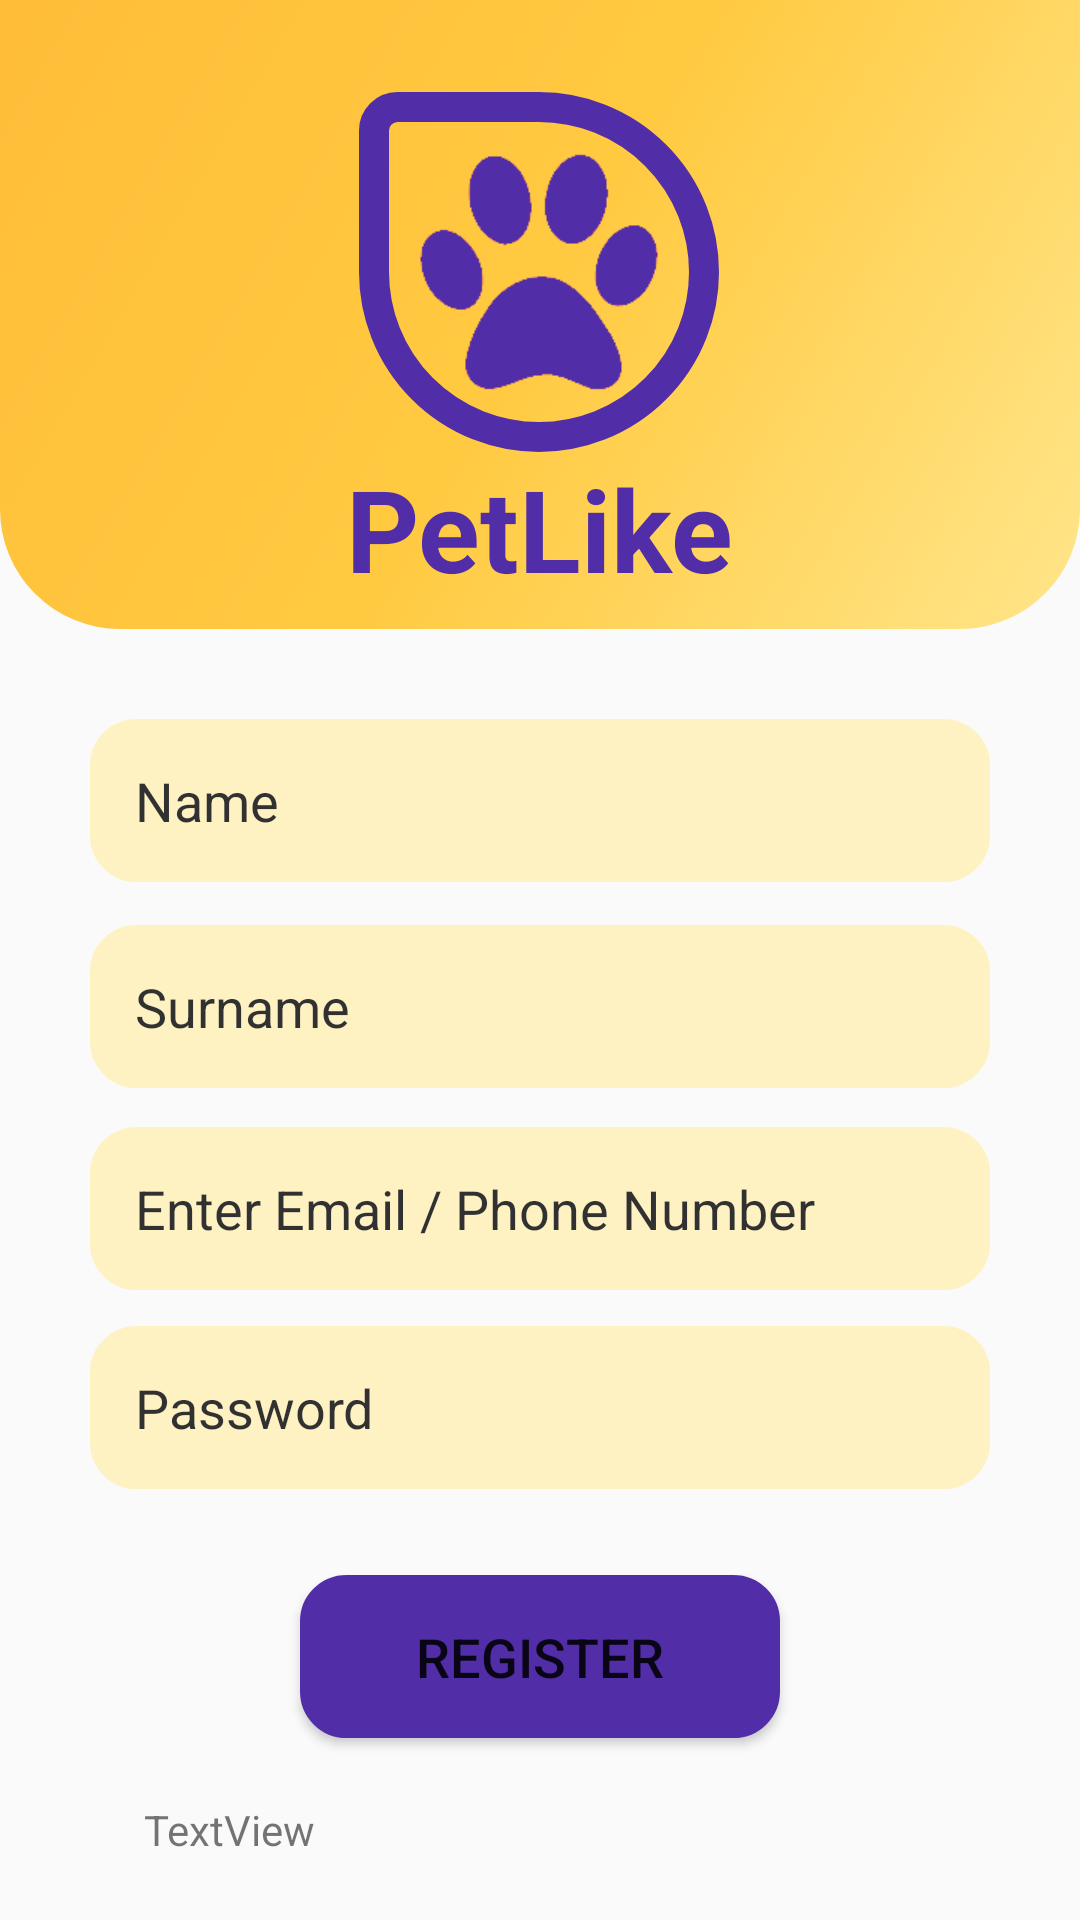

Here is an Android app screen rendered from its layout file. Give the layout XML and the strings, colors and styles it references.
<!-- AndroidManifest.xml: application theme Theme.MOBILE_PETLIKE -->
<!-- res/layout/activity_register.xml -->
<?xml version="1.0" encoding="utf-8"?>
<android.support.constraint.ConstraintLayout xmlns:android="http://schemas.android.com/apk/res/android"
    xmlns:app="http://schemas.android.com/apk/res-auto"
    xmlns:tools="http://schemas.android.com/tools"
    android:layout_width="match_parent"
    android:layout_height="match_parent"
    tools:context=".Register_Activity">

    <ImageView
        android:id="@+id/imageView3"
        android:layout_width="0dp"
        android:layout_height="0dp"
        android:layout_marginBottom="30dp"
        app:layout_constraintBottom_toTopOf="@+id/name"
        app:layout_constraintEnd_toEndOf="parent"
        app:layout_constraintHorizontal_bias="0.0"
        app:layout_constraintStart_toStartOf="parent"
        app:layout_constraintTop_toTopOf="parent"
        app:layout_constraintVertical_bias="0.0"
        app:srcCompat="@drawable/first_drawable" />

    <ImageView
        android:id="@+id/imageView4"
        android:layout_width="120dp"
        android:layout_height="120dp"
        app:layout_constraintBottom_toBottomOf="@+id/imageView3"
        app:layout_constraintEnd_toEndOf="parent"
        app:layout_constraintHorizontal_bias="0.498"
        app:layout_constraintStart_toStartOf="parent"
        app:layout_constraintTop_toTopOf="parent"
        app:layout_constraintVertical_bias="0.342"
        app:srcCompat="@drawable/log" />

    <ImageView
        android:id="@+id/imageView5"
        android:layout_width="100dp"
        android:layout_height="100dp"
        android:layout_marginStart="10dp"
        android:layout_marginLeft="10dp"
        android:layout_marginTop="10dp"
        android:layout_marginEnd="10dp"
        android:layout_marginRight="10dp"
        android:layout_marginBottom="10dp"
        app:layout_constraintBottom_toBottomOf="@+id/imageView4"
        app:layout_constraintEnd_toEndOf="@+id/imageView4"
        app:layout_constraintStart_toStartOf="@+id/imageView6"
        app:layout_constraintTop_toTopOf="@+id/imageView4"
        app:layout_constraintVertical_bias="1.0"
        app:srcCompat="@drawable/logo_two" />

    <TextView
        android:id="@+id/textView5"
        android:layout_width="wrap_content"
        android:layout_height="wrap_content"
        android:text="PetLike"
        android:textColor="#512DA7"
        android:textSize="38sp"
        android:textStyle="bold"
        app:layout_constraintBottom_toBottomOf="@+id/imageView3"
        app:layout_constraintEnd_toEndOf="parent"
        app:layout_constraintStart_toStartOf="parent"
        app:layout_constraintTop_toBottomOf="@+id/imageView4"
        app:layout_constraintVertical_bias="0.0" />

    <EditText
        android:id="@+id/surname"
        android:layout_width="match_parent"
        android:layout_height="wrap_content"
        android:layout_marginStart="30dp"
        android:layout_marginLeft="30dp"
        android:layout_marginEnd="30dp"
        android:layout_marginRight="30dp"
        android:alpha="0.80"

        android:background="@drawable/textbox_radius"
        android:hint="Surname"
        android:padding="15dp"
        android:textColor="@color/black"
        android:textColorHint="@color/black"
        android:textSize="18sp"
        android:topLeftRadius="20dp"
        android:topRightRadius="20dp"
        app:layout_constraintBottom_toBottomOf="parent"
        app:layout_constraintEnd_toEndOf="parent"
        app:layout_constraintHorizontal_bias="0.0"
        app:layout_constraintStart_toStartOf="parent"
        app:layout_constraintTop_toBottomOf="@+id/name"
        app:layout_constraintVertical_bias="0.049"
        tools:ignore="MissingConstraints" />

    <EditText
        android:id="@+id/name"
        android:layout_width="match_parent"
        android:layout_height="wrap_content"
        android:layout_marginStart="30dp"
        android:layout_marginLeft="30dp"
        android:layout_marginEnd="30dp"

        android:layout_marginRight="30dp"
        android:alpha="0.80"
        android:background="@drawable/textbox_radius"
        android:hint="Name"
        android:padding="15dp"
        android:textColor="@color/black"
        android:textColorHint="@color/black"
        android:textSize="18sp"
        android:topLeftRadius="20dp"
        android:topRightRadius="20dp"
        app:layout_constraintBottom_toBottomOf="parent"
        app:layout_constraintEnd_toEndOf="parent"
        app:layout_constraintHorizontal_bias="0.0"
        app:layout_constraintStart_toStartOf="parent"
        app:layout_constraintTop_toTopOf="parent"
        app:layout_constraintVertical_bias="0.409"
        tools:ignore="MissingConstraints" />

    <EditText
        android:id="@+id/login_reg"
        android:layout_width="match_parent"
        android:layout_height="wrap_content"
        android:layout_marginStart="30dp"
        android:layout_marginLeft="30dp"
        android:layout_marginEnd="30dp"
        android:layout_marginRight="30dp"
        android:alpha="0.80"

        android:background="@drawable/textbox_radius"
        android:hint="Enter Email / Phone Number"
        android:padding="15dp"
        android:textColor="@color/black"
        android:textColorHint="@color/black"
        android:textSize="18sp"
        android:topLeftRadius="20dp"
        android:topRightRadius="20dp"
        app:layout_constraintBottom_toBottomOf="parent"
        app:layout_constraintEnd_toEndOf="parent"
        app:layout_constraintHorizontal_bias="0.0"
        app:layout_constraintStart_toStartOf="parent"
        app:layout_constraintTop_toBottomOf="@+id/surname"
        app:layout_constraintVertical_bias="0.058"
        tools:ignore="MissingConstraints" />

    <Button
        android:id="@+id/btn_reg"
        android:layout_width="0dp"
        android:layout_height="wrap_content"
        android:layout_marginStart="100dp"
        android:layout_marginLeft="100dp"
        android:layout_marginEnd="100dp"
        android:layout_marginRight="100dp"
        android:background="@drawable/textbox_radius"
        android:text="REGISTER"
        android:textSize="18sp"
        app:backgroundTint="#512DA8"
        app:layout_constraintBottom_toBottomOf="parent"
        app:layout_constraintEnd_toEndOf="parent"
        app:layout_constraintHorizontal_bias="0.0"
        app:layout_constraintStart_toStartOf="parent"
        app:layout_constraintTop_toBottomOf="@+id/password_reg"
        app:layout_constraintVertical_bias="0.32" />

    <TextView
        android:id="@+id/Back_login"
        android:layout_width="wrap_content"
        android:layout_height="wrap_content"
        android:layout_margin="45dp"
        android:layout_marginBottom="180dp"
        android:text="Login"
        android:textColor="@color/purple_700"
        android:textSize="22sp"
        app:layout_constraintBottom_toBottomOf="parent"
        app:layout_constraintEnd_toEndOf="parent"
        app:layout_constraintHorizontal_bias="0.501"
        app:layout_constraintStart_toStartOf="parent"
        app:layout_constraintTop_toBottomOf="@+id/btn_reg" />

    <EditText
        android:id="@+id/password_reg"
        android:layout_width="0dp"
        android:layout_height="wrap_content"
        android:layout_marginStart="30dp"
        android:layout_marginLeft="30dp"
        android:layout_marginEnd="30dp"
        android:layout_marginRight="30dp"
        android:alpha="0.80"
        android:background="@drawable/textbox_radius"
        android:ems="10"
        android:hint="Password"
        android:inputType="textPassword"
        android:textColorHint="@color/black"
        android:textSize="18sp"
        app:layout_constraintBottom_toBottomOf="parent"
        app:layout_constraintEnd_toEndOf="parent"
        app:layout_constraintHorizontal_bias="0.0"
        app:layout_constraintStart_toStartOf="parent"
        app:layout_constraintTop_toBottomOf="@+id/login_reg"
        app:layout_constraintVertical_bias="0.078" />

    <TextView
        android:id="@+id/status"
        android:layout_width="wrap_content"
        android:layout_height="wrap_content"
        android:text="TextView"
        app:layout_constraintBottom_toBottomOf="parent"
        app:layout_constraintEnd_toStartOf="@+id/Back_login"
        app:layout_constraintStart_toStartOf="parent"
        app:layout_constraintTop_toBottomOf="@+id/btn_reg" />

</android.support.constraint.ConstraintLayout>
<!-- resources referenced by this layout -->
<resources>
  <!-- drawable first_drawable (drawable) -->
  <?xml version="1.0" encoding="utf-8"?>
  <selector
      xmlns:android="http://schemas.android.com/apk/res/android">
      <item>
          <shape>
              <gradient android:type="linear" android:endColor="#FFBD38" android:centerColor="#FFCA41" android:startColor="#FFE68A" android:angle="135.0" />
              <corners
                  android:bottomRightRadius="40dp"
                  android:bottomLeftRadius="40dp"
                  android:topLeftRadius="0dp"
                  android:topRightRadius="0dp"/>
          </shape>
      </item>
  </selector>
  <!-- drawable log (drawable) -->
  <?xml version="1.0" encoding="utf-8"?>
  <selector
      xmlns:android="http://schemas.android.com/apk/res/android">
      <item>
          <shape>
              <gradient android:type="linear" android:endColor="#0088EC52" android:centerColor="#0088EC52" android:startColor="#0088EC52" android:angle="135.0" />
              <stroke
                  android:width="10dp"
                  android:color="#512DA8" />
              <corners
                  android:bottomRightRadius="350dp"
                  android:bottomLeftRadius="350dp"
                  android:topLeftRadius="50dp"
                  android:topRightRadius="350dp"/>
          </shape>
      </item>
  </selector>
  <!-- drawable logo_two: png bitmap (drawable, 6311 bytes) -->
  <!-- drawable textbox_radius (drawable) -->
  <?xml version="1.0" encoding="utf-8"?>
  <shape xmlns:android="http://schemas.android.com/apk/res/android"
      android:shape="rectangle" >
  
      <corners android:radius="15dp" />
  
      <gradient
          android:angle="90"
          android:centerColor="#FFEFB5"
          android:endColor="#FFEFB5"
          android:startColor="#FFEFB5"
          android:type="linear" />
  
      <stroke
          android:width="1dp"
          android:color="#FFEFB5" />
  
      <padding
          android:bottom="15dp"
          android:left="15dp"
          android:right="15dp"
          android:top="15dp" />
  
  </shape>
  <style name="Theme.MOBILE_PETLIKE" parent="Theme.AppCompat.Light.NoActionBar">
          
          <item name="colorPrimary">@color/purple_500</item>
          <item name="colorPrimaryDark">@color/purple_700</item>
          <item name="colorAccent">@color/teal_200</item>
          
      </style>
  <!-- not gathered from this repository: default colours our renderer supplied (Android Studio template values) -->
  <color name="purple_500">#FF6200EE</color>
  <color name="purple_700">#FF3700B3</color>
  <color name="teal_200">#FF03DAC5</color>
  <color name="black">#FF000000</color>
</resources>
